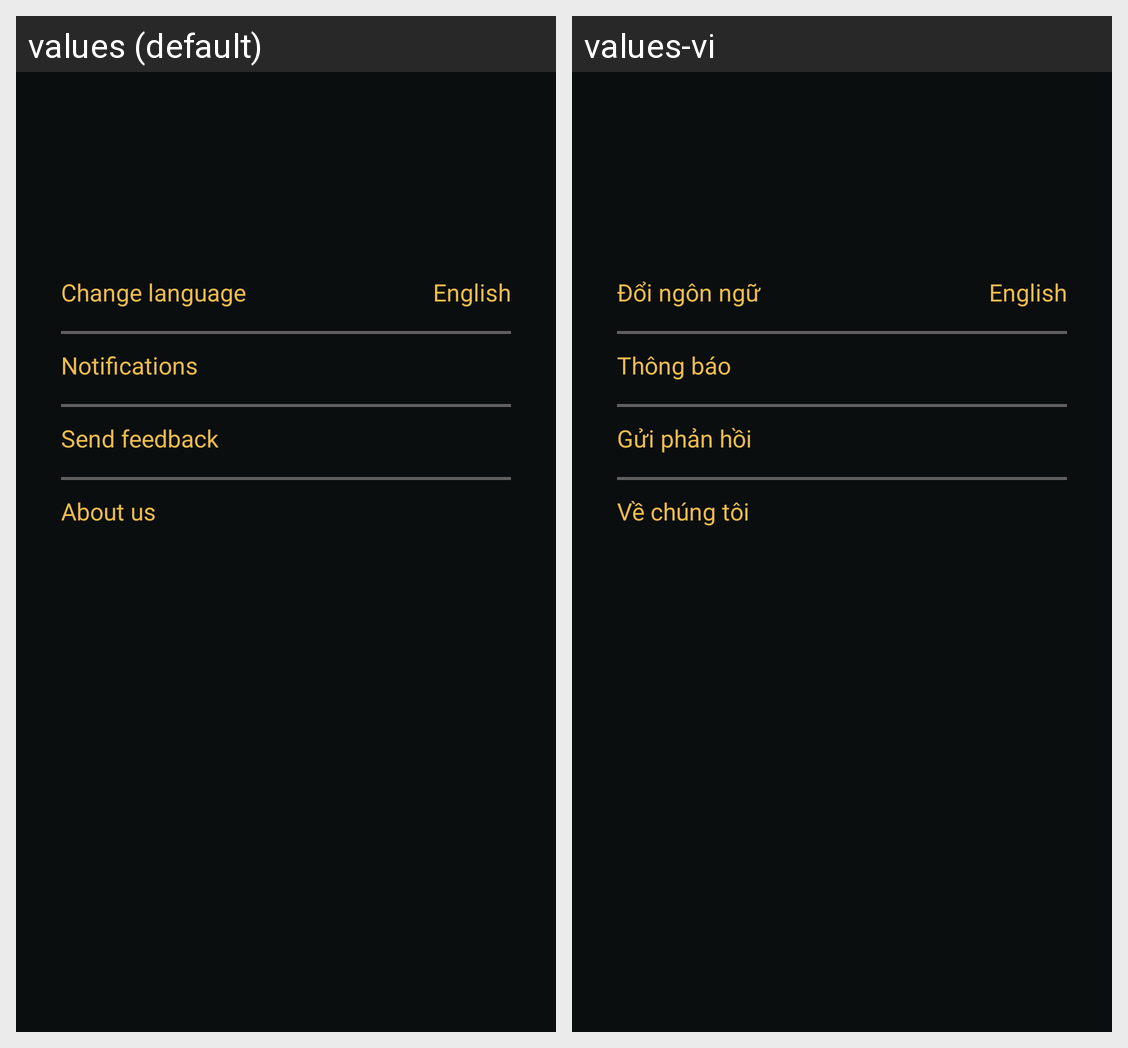

For this localized Android screen grid, give each drawn string resource with its value in every locale shown.
Android screen res/layout/activity_setting.xml rendered under 2 locales, left to right: values (default), values-vi. Device: Nexus 5 (rendered at 1080×1920; each locale shown at half size, 540×960, under a caption strip naming it); theme AppTheme.
Strings drawn on this screen, with the default value and each locale's value (text and hints the layout hard-codes, and strings that could not be matched under every locale, appear in the picture but are not listed):

changeLanguage
  values: Change language
  values-vi: Đổi ngôn ngữ

notifications
  values: Notifications
  values-vi: Thông báo

sendFeedback
  values: Send feedback
  values-vi: Gửi phản hồi

aboutUs
  values: About us
  values-vi: Về chúng tôi
